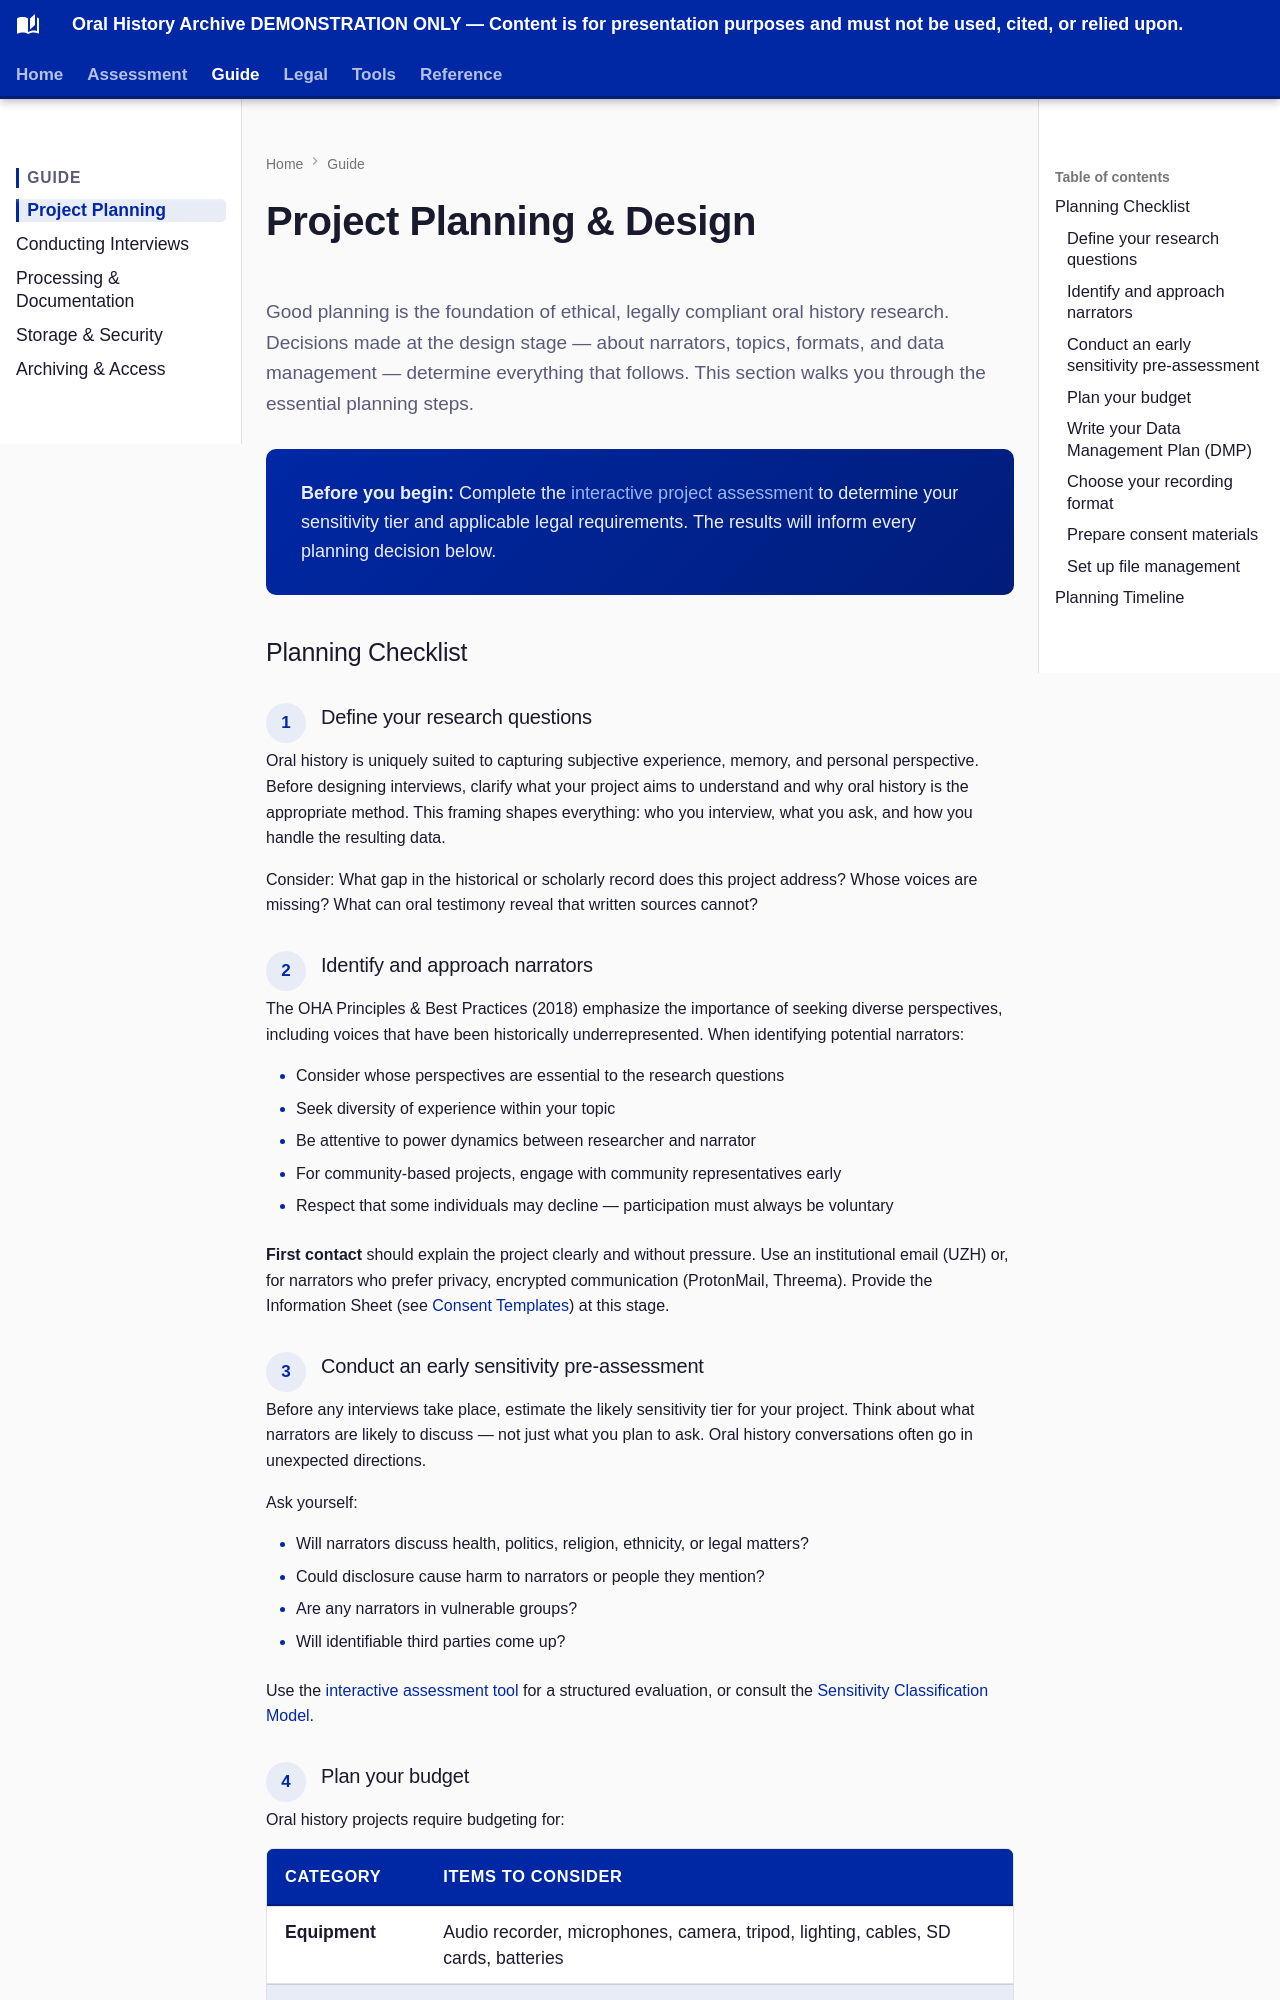

repository: CFutter/Oral-History-Workflow-Guide · page: guide/planning/index.html · generator: mkdocs

# Project Planning & Design

<p class="intro-text">
  Good planning is the foundation of ethical, legally compliant oral history research. Decisions made at the design stage — about narrators, topics, formats, and data management — determine everything that follows. This section walks you through the essential planning steps.
</p>

<div class="highlight-box">
  <p><strong>Before you begin:</strong> Complete the <a href="../../decision-tree/decision-tree-entry/" style="color:#a8c0ff;">interactive project assessment</a> to determine your sensitivity tier and applicable legal requirements. The results will inform every planning decision below.</p>
</div>

## Planning Checklist

<div class="steps-container" markdown>

### Define your research questions

Oral history is uniquely suited to capturing subjective experience, memory, and personal perspective. Before designing interviews, clarify what your project aims to understand and why oral history is the appropriate method. This framing shapes everything: who you interview, what you ask, and how you handle the resulting data.

Consider: What gap in the historical or scholarly record does this project address? Whose voices are missing? What can oral testimony reveal that written sources cannot?

### Identify and approach narrators

The OHA Principles & Best Practices (2018) emphasize the importance of seeking diverse perspectives, including voices that have been historically underrepresented. When identifying potential narrators:

- Consider whose perspectives are essential to the research questions
- Seek diversity of experience within your topic
- Be attentive to power dynamics between researcher and narrator
- For community-based projects, engage with community representatives early
- Respect that some individuals may decline — participation must always be voluntary

**First contact** should explain the project clearly and without pressure. Use an institutional email (UZH) or, for narrators who prefer privacy, encrypted communication (ProtonMail, Threema). Provide the Information Sheet (see [Consent Templates](../legal/consent-templates.md)) at this stage.

### Conduct an early sensitivity pre-assessment

Before any interviews take place, estimate the likely sensitivity tier for your project. Think about what narrators are likely to discuss — not just what you plan to ask. Oral history conversations often go in unexpected directions.

Ask yourself:

- Will narrators discuss health, politics, religion, ethnicity, or legal matters?
- Could disclosure cause harm to narrators or people they mention?
- Are any narrators in vulnerable groups?
- Will identifiable third parties come up?

Use the [interactive assessment tool](../decision-tree/decision-tree-entry.md) for a structured evaluation, or consult the [Sensitivity Classification Model](../legal/sensitivity-classification.md).
